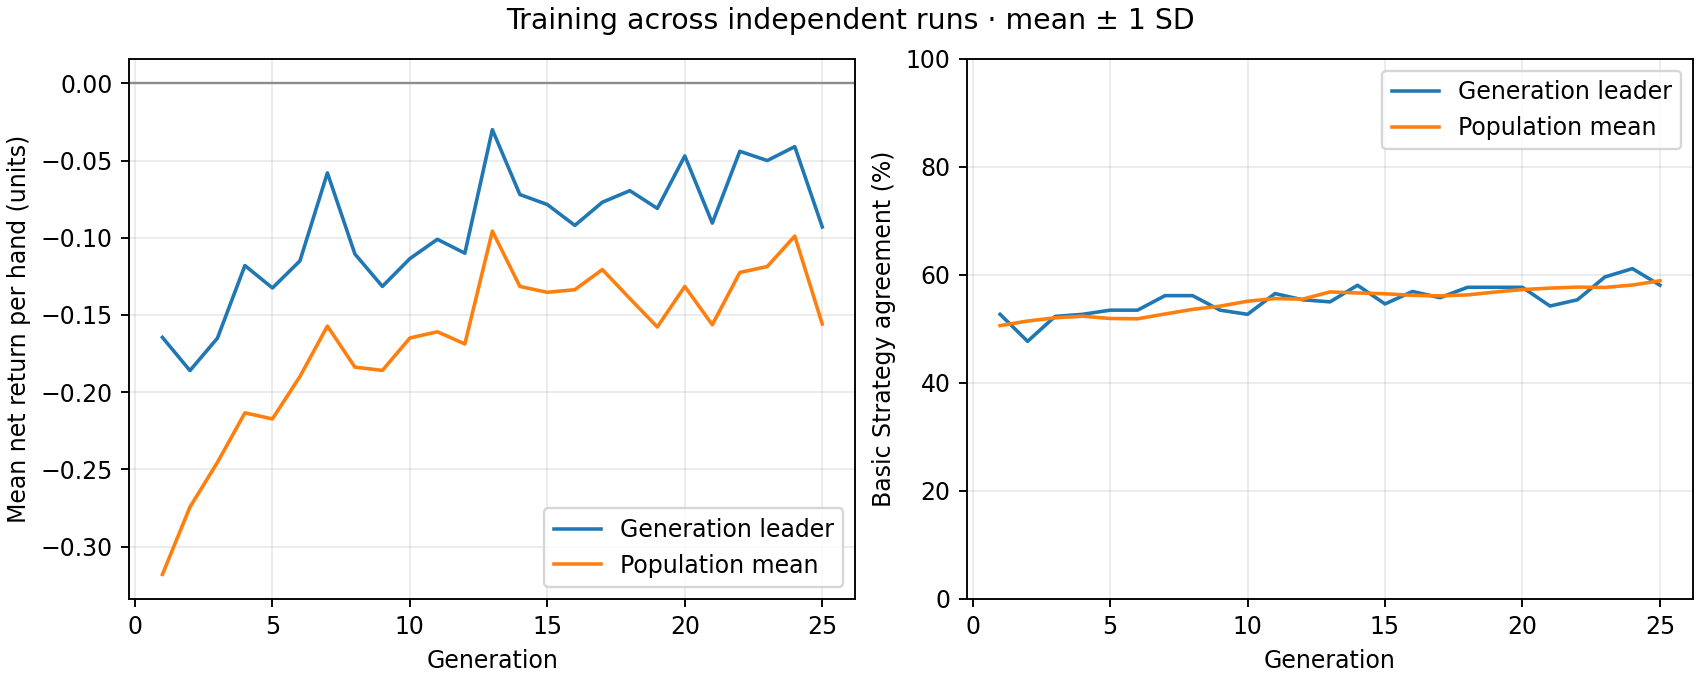

The file beside this chart, header and first rows:
generation, best_fitness_mean, best_fitness_sd, average_fitness_mean, average_fitness_sd, best_match_pct_mean, best_match_pct_sd, population_match_pct_mean, population_match_pct_sd
1, -0.1645, 0.0, -0.318, 0.0, 52.69, 0.0, 50.6, 0.0
2, -0.186, 0.0, -0.2744, 0.0, 47.69, 0.0, 51.45, 0.0
3, -0.165, 0.0, -0.2454, 0.0, 52.31, 0.0, 52.05, 0.0
4, -0.118, 0.0, -0.2134, 0.0, 52.69, 0.0, 52.34, 0.0
5, -0.1325, 0.0, -0.2173, 0.0, 53.46, 0.0, 51.92, 0.0
6, -0.115, 0.0, -0.1899, 0.0, 53.46, 0.0, 51.87, 0.0
7, -0.058, 0.0, -0.1572, 0.0, 56.15, 0.0, 52.76, 0.0
8, -0.1105, 0.0, -0.1838, 0.0, 56.15, 0.0, 53.61, 0.0
9, -0.1315, 0.0, -0.1859, 0.0, 53.46, 0.0, 54.21, 0.0
10, -0.1135, 0.0, -0.1649, 0.0, 52.69, 0.0, 55.12, 0.0
11, -0.101, 0.0, -0.1609, 0.0, 56.54, 0.0, 55.62, 0.0
12, -0.11, 0.0, -0.1688, 0.0, 55.38, 0.0, 55.49, 0.0
13, -0.03, 0.0, -0.09571, 0.0, 55, 0.0, 56.84, 0.0
14, -0.072, 0.0, -0.1315, 0.0, 58.08, 0.0, 56.65, 0.0
15, -0.0785, 0.0, -0.1353, 0.0, 54.62, 0.0, 56.5, 0.0
16, -0.092, 0.0, -0.1336, 0.0, 56.92, 0.0, 56.21, 0.0
17, -0.077, 0.0, -0.1206, 0.0, 55.77, 0.0, 56.11, 0.0
18, -0.0695, 0.0, -0.1393, 0.0, 57.69, 0.0, 56.29, 0.0
19, -0.081, 0.0, -0.1578, 0.0, 57.69, 0.0, 56.82, 0.0
20, -0.047, 0.0, -0.1315, 0.0, 57.69, 0.0, 57.28, 0.0
21, -0.0905, 0.0, -0.1563, 0.0, 54.23, 0.0, 57.54, 0.0
22, -0.044, 0.0, -0.1225, 0.0, 55.38, 0.0, 57.73, 0.0
23, -0.05, 0.0, -0.1186, 0.0, 59.62, 0.0, 57.67, 0.0
24, -0.041, 0.0, -0.09891, 0.0, 61.15, 0.0, 58.12, 0.0
25, -0.093, 0.0, -0.1559, 0.0, 58.08, 0.0, 58.9, 0.0
